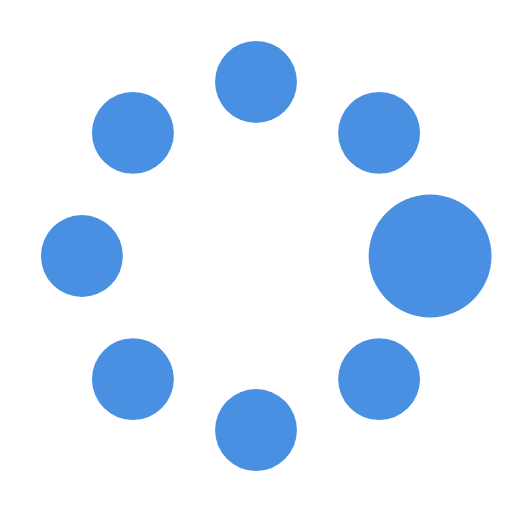
t = 0.00 s
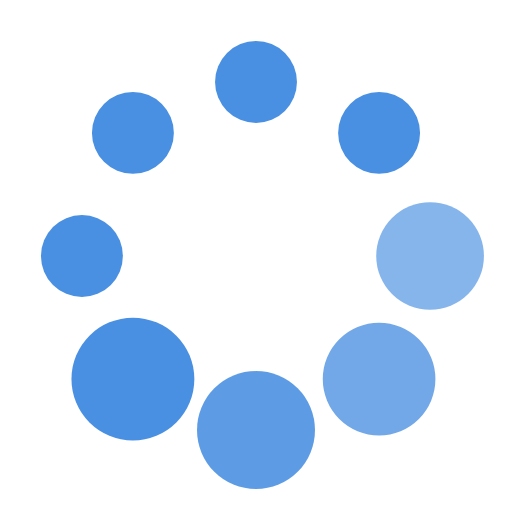
t = 0.37 s
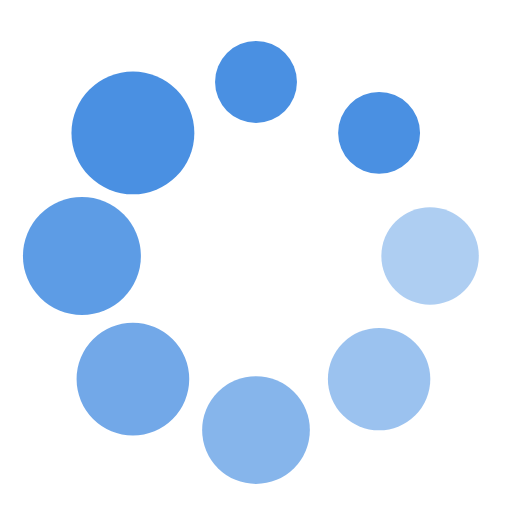
t = 0.62 s
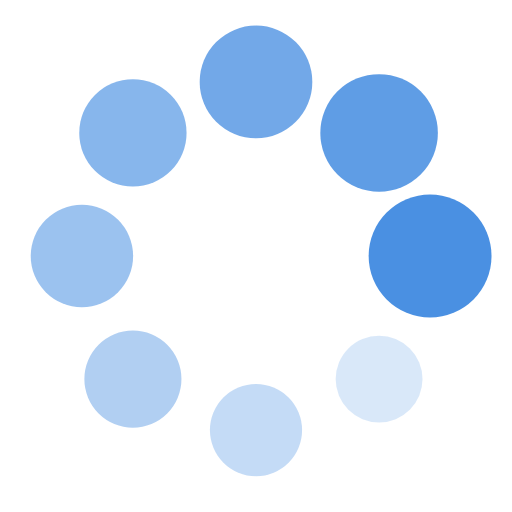
t = 1.00 s
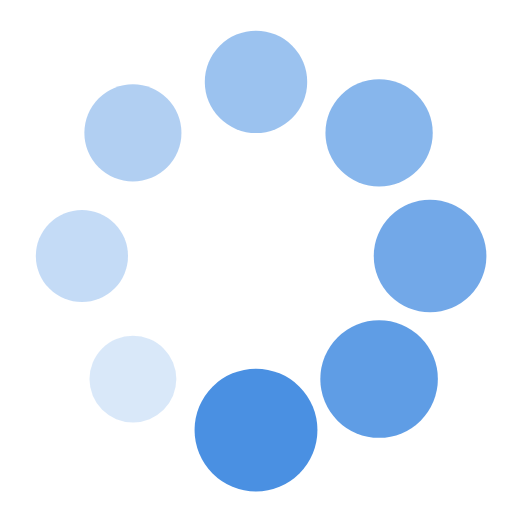
t = 1.25 s
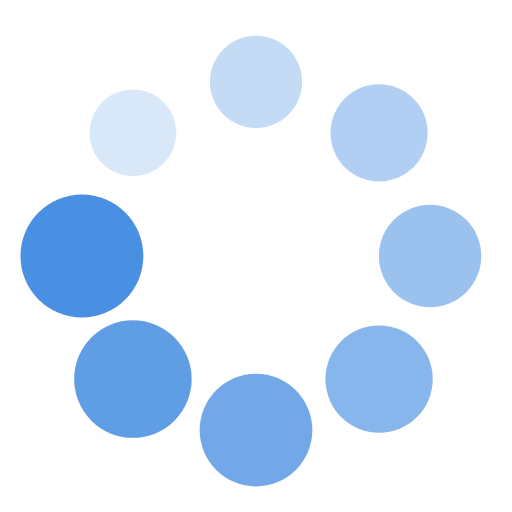
t = 1.50 s

The animated SVG that drew these frames (rendered in a browser with its animation timeline set to each time). Animation: 16 SMIL elements (animate=8,animateTransform=8); one cycle of 1.87 s, repeats indefinitely.

<?xml version="1.0" encoding="utf-8"?><svg width='120px' height='120px' xmlns="http://www.w3.org/2000/svg" viewBox="0 0 100 100" preserveAspectRatio="xMidYMid" class="uil-spin"><rect x="0" y="0" width="100" height="100" fill="none" class="bk"></rect><g transform="translate(50 50)"><g transform="rotate(0) translate(34 0)"><circle cx="0" cy="0" r="8" fill="#4a90e2"><animate attributeName="opacity" from="1" to="0.1" begin="0s" dur="1s" repeatCount="indefinite"></animate><animateTransform attributeName="transform" type="scale" from="1.5" to="1" begin="0s" dur="1s" repeatCount="indefinite"></animateTransform></circle></g><g transform="rotate(45) translate(34 0)"><circle cx="0" cy="0" r="8" fill="#4a90e2"><animate attributeName="opacity" from="1" to="0.1" begin="0.12s" dur="1s" repeatCount="indefinite"></animate><animateTransform attributeName="transform" type="scale" from="1.5" to="1" begin="0.12s" dur="1s" repeatCount="indefinite"></animateTransform></circle></g><g transform="rotate(90) translate(34 0)"><circle cx="0" cy="0" r="8" fill="#4a90e2"><animate attributeName="opacity" from="1" to="0.1" begin="0.25s" dur="1s" repeatCount="indefinite"></animate><animateTransform attributeName="transform" type="scale" from="1.5" to="1" begin="0.25s" dur="1s" repeatCount="indefinite"></animateTransform></circle></g><g transform="rotate(135) translate(34 0)"><circle cx="0" cy="0" r="8" fill="#4a90e2"><animate attributeName="opacity" from="1" to="0.1" begin="0.37s" dur="1s" repeatCount="indefinite"></animate><animateTransform attributeName="transform" type="scale" from="1.5" to="1" begin="0.37s" dur="1s" repeatCount="indefinite"></animateTransform></circle></g><g transform="rotate(180) translate(34 0)"><circle cx="0" cy="0" r="8" fill="#4a90e2"><animate attributeName="opacity" from="1" to="0.1" begin="0.5s" dur="1s" repeatCount="indefinite"></animate><animateTransform attributeName="transform" type="scale" from="1.5" to="1" begin="0.5s" dur="1s" repeatCount="indefinite"></animateTransform></circle></g><g transform="rotate(225) translate(34 0)"><circle cx="0" cy="0" r="8" fill="#4a90e2"><animate attributeName="opacity" from="1" to="0.1" begin="0.62s" dur="1s" repeatCount="indefinite"></animate><animateTransform attributeName="transform" type="scale" from="1.5" to="1" begin="0.62s" dur="1s" repeatCount="indefinite"></animateTransform></circle></g><g transform="rotate(270) translate(34 0)"><circle cx="0" cy="0" r="8" fill="#4a90e2"><animate attributeName="opacity" from="1" to="0.1" begin="0.75s" dur="1s" repeatCount="indefinite"></animate><animateTransform attributeName="transform" type="scale" from="1.5" to="1" begin="0.75s" dur="1s" repeatCount="indefinite"></animateTransform></circle></g><g transform="rotate(315) translate(34 0)"><circle cx="0" cy="0" r="8" fill="#4a90e2"><animate attributeName="opacity" from="1" to="0.1" begin="0.87s" dur="1s" repeatCount="indefinite"></animate><animateTransform attributeName="transform" type="scale" from="1.5" to="1" begin="0.87s" dur="1s" repeatCount="indefinite"></animateTransform></circle></g></g></svg>
